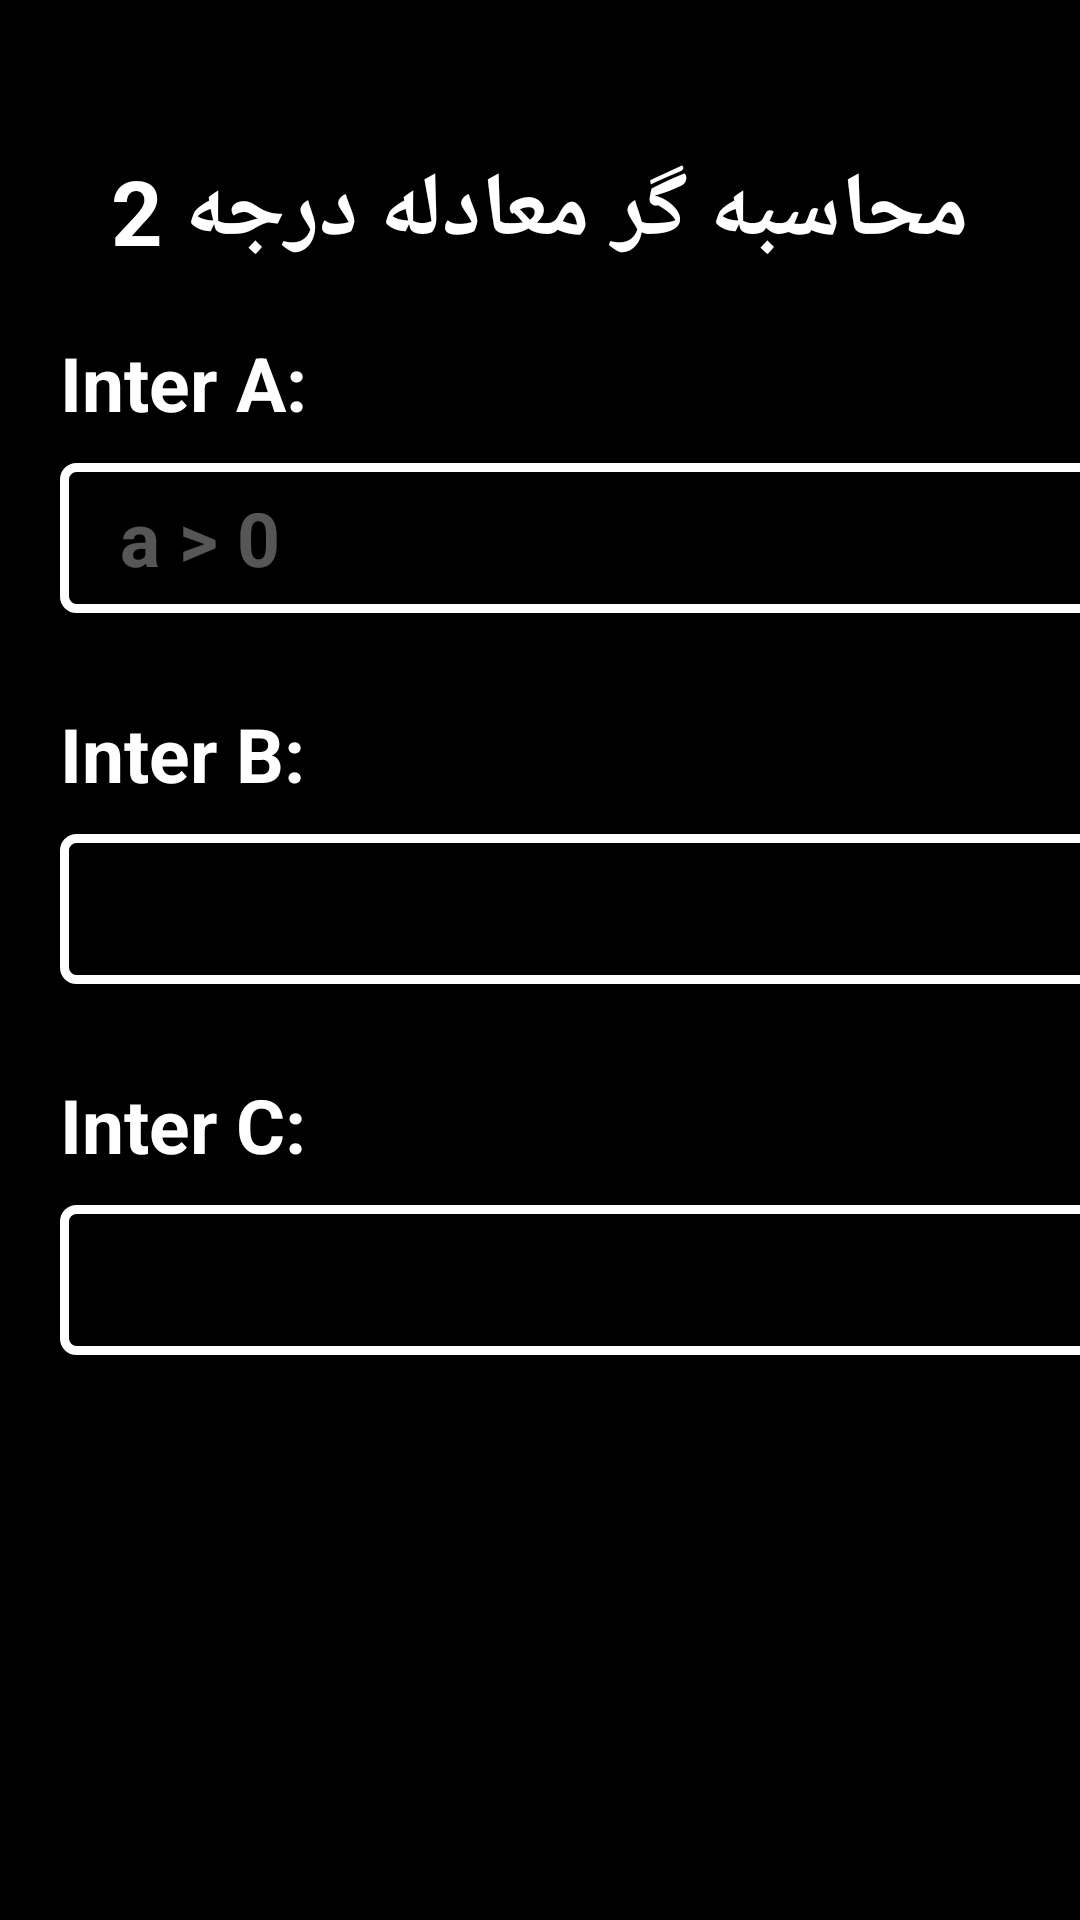

The Android layout XML behind this screen, and the referenced resources:
<!-- AndroidManifest.xml: application theme Theme.MyApplication.BlackMode -->
<!-- res/layout/activity_two_nd_degree_equation.xml -->
<?xml version="1.0" encoding="utf-8"?>
<LinearLayout xmlns:android="http://schemas.android.com/apk/res/android"
    xmlns:tools="http://schemas.android.com/tools"
    android:id="@+id/main"
    android:layout_width="match_parent"
    android:layout_height="match_parent"
    android:orientation="vertical"
    android:background="@color/black"
    android:layoutDirection="ltr"
    tools:context=".two_nd_degree_equation">

    <TextView
        android:layout_width="wrap_content"
        android:layout_height="wrap_content"
        android:layout_gravity="center"
        android:layout_marginTop="50dp"
        android:textColor="@color/white"
        android:text="@string/two_nd_degree_equation_LABEL"
        android:textStyle="bold"
        android:textSize="30sp"
        />

    <TextView
        android:textColor="@color/white"
        android:layout_width="wrap_content"
        android:layout_height="wrap_content"
        android:layout_marginTop="20dp"
        android:layout_marginStart="20dp"
        android:text="@string/parameter_a"
        android:textSize="25sp"
        android:textStyle="bold" />

    <EditText
        android:id="@+id/GetParameter_A"
        android:layout_width="347dp"
        android:layout_height="50sp"
        android:layout_marginStart="20dp"
        android:layout_marginEnd="20dp"
        android:layout_marginTop="10dp"
        android:text=""
        android:textSize="25sp"
        android:textStyle="bold"
        android:textColor="@color/white"
        android:paddingStart="20dp"
        android:background="@drawable/edittextback"
        android:inputType="numberDecimal"
        android:autofillHints=""
        android:hint="@string/a_hint"
        android:textColorHint="#56FFFFFF"
        tools:ignore="RtlSymmetry" />

    <TextView
        android:textColor="@color/white"
        android:layout_marginTop="30dp"
        android:layout_marginStart="20dp"
        android:layout_width="wrap_content"
        android:layout_height="wrap_content"
        android:text="@string/parameter_b"
        android:textStyle="bold"
        android:textSize="25sp" />

    <EditText
        android:id="@+id/GetParameter_B"
        android:layout_width="347dp"
        android:layout_height="50sp"
        android:layout_marginStart="20dp"
        android:layout_marginEnd="20dp"
        android:layout_marginTop="10dp"
        android:text=""
        android:textSize="25sp"
        android:textStyle="bold"
        android:textColor="@color/white"
        android:paddingStart="20dp"
        android:background="@drawable/edittextback"
        android:inputType="numberDecimal"
        android:autofillHints=""
        tools:ignore="RtlSymmetry" />

    <TextView
        android:textColor="@color/white"
        android:layout_marginTop="30dp"
        android:layout_marginStart="20dp"
        android:layout_width="wrap_content"
        android:layout_height="wrap_content"
        android:text="@string/parameter_c"
        android:textStyle="bold"
        android:textSize="25sp" />

    <EditText
        android:id="@+id/GetParameter_C"
        android:layout_width="347dp"
        android:layout_height="50sp"
        android:layout_marginStart="20dp"
        android:layout_marginEnd="20dp"
        android:layout_marginTop="10dp"
        android:text=""
        android:textSize="25sp"
        android:textStyle="bold"
        android:textColor="@color/white"
        android:paddingStart="20dp"
        android:background="@drawable/edittextback"
        android:inputType="numberDecimal"
        android:autofillHints=""
        tools:ignore="RtlSymmetry" />

    <TextView
        android:id="@+id/MainResult"
        android:textColor="#20C20E"
        android:layout_marginTop="30dp"
        android:layout_gravity="center"
        android:gravity="center"
        android:layout_width="match_parent"
        android:layout_height="wrap_content"
        android:text=""
        android:textStyle="bold"
        android:textSize="25sp" />

    <android.widget.Button
        android:id="@+id/calculate"
        android:layout_width="wrap_content"
        android:layout_height="wrap_content"
        android:layout_marginTop="40dp"
        android:layout_gravity="center"
        android:text="@string/submit"
        android:textSize="25sp"
        android:textColor="@color/black"
        android:padding="15dp"
        android:background="@drawable/mybutten"
        />

</LinearLayout>
<!-- resources referenced by this layout -->
<resources>
  <color name="black">#FF000000</color>
  <color name="white">#FFFFFFFF</color>
  <!-- drawable edittextback (drawable) -->
  <?xml version="1.0" encoding="utf-8"?>
  <shape xmlns:android="http://schemas.android.com/apk/res/android">
      <solid android:color="@android:color/transparent"/> 
      <stroke
          android:width="3dp"
          android:color="#FFFFFF"
          />
      <corners android:radius="4dp"/>
  </shape>
  <string name="a_hint">a &gt; 0</string>
  <string name="parameter_a">Inter A:</string>
  <string name="parameter_b">Inter B:</string>
  <string name="parameter_c">Inter C:</string>
  <string name="submit">submit</string>
  <string name="two_nd_degree_equation_LABEL">محاسبه گر معادله درجه 2</string>
  <style name="Theme.MyApplication.BlackMode" parent="Theme.Material3.DayNight.NoActionBar">
          <item name="colorPrimary">@color/black_primary</item>
          <item name="colorPrimaryVariant">@color/black_primary_variant</item>
          <item name="colorOnPrimary">@color/white</item>
          <item name="colorSecondary">@color/black_secondary</item>
          <item name="colorSecondaryVariant">@color/black_secondary_variant</item>
          <item name="colorOnSecondary">@color/white</item>
          <item name="android:colorBackground">@color/black_background</item>
          <item name="colorOnBackground">@color/white</item>
          <item name="colorSurface">@color/black_surface</item>
          <item name="colorOnSurface">@color/white</item>
          <item name="android:textColor">@color/white</item>
      </style>
  <color name="black_primary">#212121</color>
  <color name="black_primary_variant">#000000</color>
  <color name="black_secondary">#9D9A9A</color>
  <color name="black_secondary_variant">#000000</color>
  <color name="black_background">#000000</color>
  <color name="black_surface">#121212</color>
</resources>
